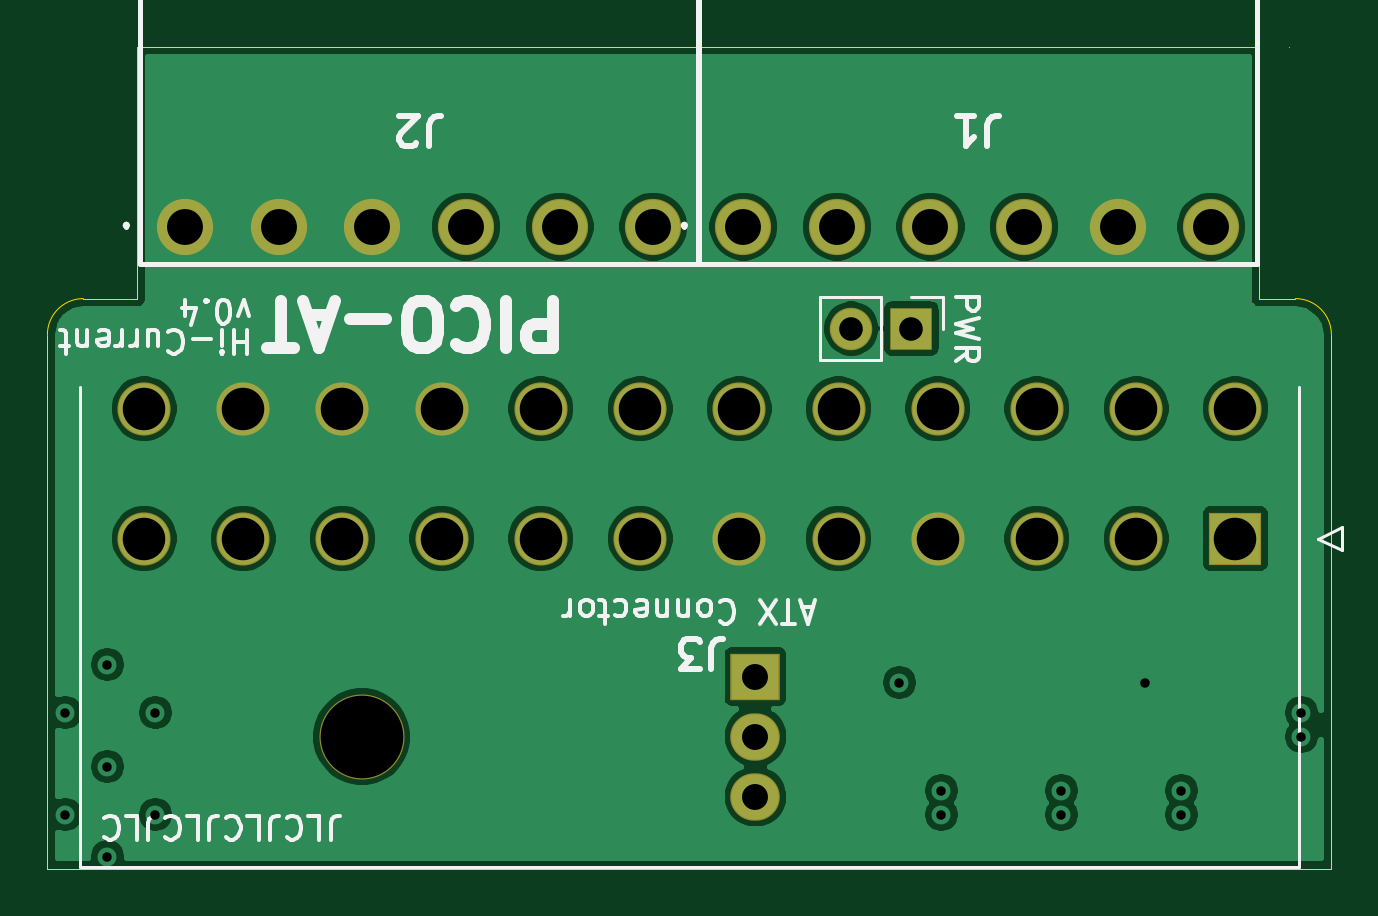
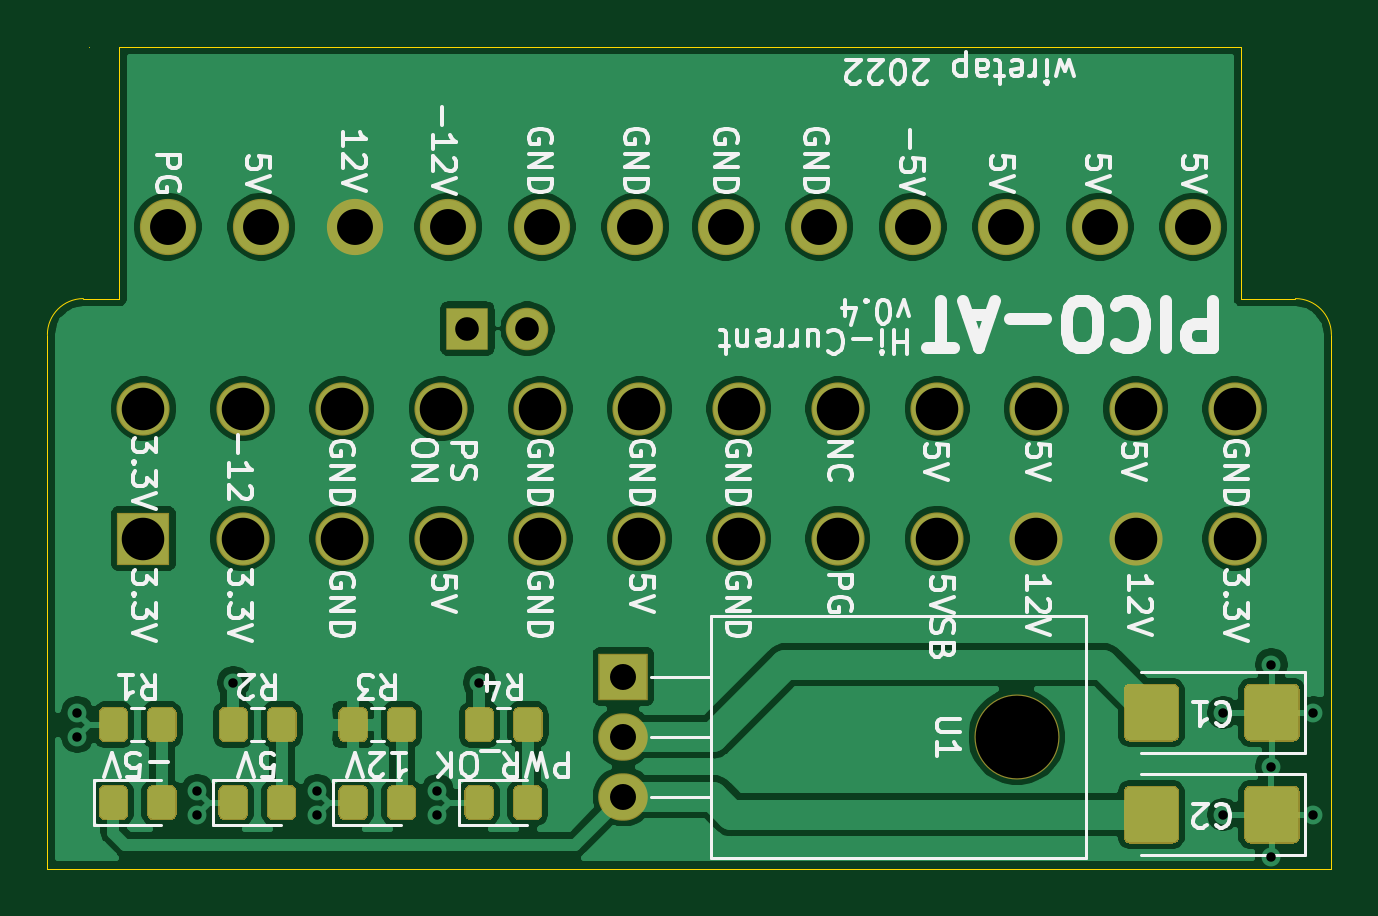
Circuit board: 13 layer files. Board 54.4 x 34.8 mm.
- bottom_copper: PICO-AT-B_Cu.gbr (133430 bytes)
- bottom_mask: PICO-AT-B_Mask.gbr (9572 bytes)
- paste: PICO-AT-B_Paste.gbr (8089 bytes)
- bottom_silk: PICO-AT-B_SilkS.gbr (45515 bytes)
- outline: PICO-AT-Edge_Cuts.gbr (1139 bytes)
- top_copper: PICO-AT-F_Cu.gbr (88963 bytes)
- top_mask: PICO-AT-F_Mask.gbr (1956 bytes)
- paste: PICO-AT-F_Paste.gbr (473 bytes)
- top_silk: PICO-AT-F_SilkS.gbr (14922 bytes)
- inner_copper: PICO-AT-In1_Cu.gbr (95702 bytes)
- inner_copper: PICO-AT-In2_Cu.gbr (95489 bytes)
- drill: PICO-AT-NPTH.drl (319 bytes)
- drill: PICO-AT-PTH.drl (1428 bytes)

=== bottom_copper: PICO-AT-B_Cu.gbr (133430 bytes, source omitted) ===
=== bottom_mask: PICO-AT-B_Mask.gbr (9572 bytes, source omitted) ===
=== paste: PICO-AT-B_Paste.gbr (8089 bytes, source omitted) ===
=== bottom_silk: PICO-AT-B_SilkS.gbr (45515 bytes, source omitted) ===
=== outline: PICO-AT-Edge_Cuts.gbr ===
%TF.GenerationSoftware,KiCad,Pcbnew,(5.1.6)-1*%
%TF.CreationDate,2022-02-22T09:41:32-05:00*%
%TF.ProjectId,PICO-AT,5049434f-2d41-4542-9e6b-696361645f70,rev?*%
%TF.SameCoordinates,Original*%
%TF.FileFunction,Profile,NP*%
%FSLAX46Y46*%
G04 Gerber Fmt 4.6, Leading zero omitted, Abs format (unit mm)*
G04 Created by KiCad (PCBNEW (5.1.6)-1) date 2022-02-22 09:41:32*
%MOMM*%
%LPD*%
G01*
G04 APERTURE LIST*
%TA.AperFunction,Profile*%
%ADD10C,0.050000*%
%TD*%
G04 APERTURE END LIST*
D10*
X121666000Y-99060000D02*
G75*
G02*
X123190000Y-97536000I1524000J0D01*
G01*
X174498000Y-97536000D02*
G75*
G02*
X176022000Y-99060000I0J-1524000D01*
G01*
X125476000Y-97536000D02*
X123190000Y-97536000D01*
X125476000Y-97536000D02*
X125476000Y-86868000D01*
X172974000Y-97536000D02*
X172974000Y-86868000D01*
X174498000Y-97536000D02*
X172974000Y-97536000D01*
X121666000Y-121666000D02*
X121666000Y-99060000D01*
X174244000Y-86868000D02*
X174244000Y-86868000D01*
X176022000Y-121666000D02*
X176022000Y-99060000D01*
X121666000Y-121666000D02*
X176022000Y-121666000D01*
X125476000Y-86868000D02*
X172974000Y-86868000D01*
M02*

=== top_copper: PICO-AT-F_Cu.gbr (88963 bytes, source omitted) ===
=== top_mask: PICO-AT-F_Mask.gbr ===
%TF.GenerationSoftware,KiCad,Pcbnew,(5.1.6)-1*%
%TF.CreationDate,2022-02-22T09:41:32-05:00*%
%TF.ProjectId,PICO-AT,5049434f-2d41-4542-9e6b-696361645f70,rev?*%
%TF.SameCoordinates,Original*%
%TF.FileFunction,Soldermask,Top*%
%TF.FilePolarity,Negative*%
%FSLAX46Y46*%
G04 Gerber Fmt 4.6, Leading zero omitted, Abs format (unit mm)*
G04 Created by KiCad (PCBNEW (5.1.6)-1) date 2022-02-22 09:41:32*
%MOMM*%
%LPD*%
G01*
G04 APERTURE LIST*
%ADD10C,2.380000*%
%ADD11R,2.250000X2.250000*%
%ADD12C,2.250000*%
%ADD13O,3.600000X3.600000*%
%ADD14R,2.100000X2.005000*%
%ADD15O,2.100000X2.005000*%
%ADD16R,1.800000X1.800000*%
%ADD17O,1.800000X1.800000*%
G04 APERTURE END LIST*
D10*
%TO.C,J1*%
X151130000Y-94488000D03*
X155090000Y-94488000D03*
X159050000Y-94488000D03*
X163010000Y-94488000D03*
X166970000Y-94488000D03*
X170930000Y-94488000D03*
%TD*%
%TO.C,J2*%
X147308000Y-94488000D03*
X143348000Y-94488000D03*
X139388000Y-94488000D03*
X135428000Y-94488000D03*
X131468000Y-94488000D03*
X127508000Y-94488000D03*
%TD*%
D11*
%TO.C,J3*%
X171958000Y-107696000D03*
D12*
X167758000Y-107696000D03*
X163558000Y-107696000D03*
X159358000Y-107696000D03*
X155158000Y-107696000D03*
X150958000Y-107696000D03*
X146758000Y-107696000D03*
X142558000Y-107696000D03*
X138358000Y-107696000D03*
X134158000Y-107696000D03*
X129958000Y-107696000D03*
X125758000Y-107696000D03*
X171958000Y-102196000D03*
X167758000Y-102196000D03*
X163558000Y-102196000D03*
X159358000Y-102196000D03*
X155158000Y-102196000D03*
X150958000Y-102196000D03*
X146758000Y-102196000D03*
X142558000Y-102196000D03*
X138358000Y-102196000D03*
X134158000Y-102196000D03*
X129958000Y-102196000D03*
X125758000Y-102196000D03*
%TD*%
D13*
%TO.C,U1*%
X134978000Y-116078000D03*
D14*
X151638000Y-113538000D03*
D15*
X151638000Y-116078000D03*
X151638000Y-118618000D03*
%TD*%
D16*
%TO.C,PWR*%
X158242000Y-98806000D03*
D17*
X155702000Y-98806000D03*
%TD*%
M02*

=== paste: PICO-AT-F_Paste.gbr ===
%TF.GenerationSoftware,KiCad,Pcbnew,(5.1.6)-1*%
%TF.CreationDate,2022-02-22T09:41:32-05:00*%
%TF.ProjectId,PICO-AT,5049434f-2d41-4542-9e6b-696361645f70,rev?*%
%TF.SameCoordinates,Original*%
%TF.FileFunction,Paste,Top*%
%TF.FilePolarity,Positive*%
%FSLAX46Y46*%
G04 Gerber Fmt 4.6, Leading zero omitted, Abs format (unit mm)*
G04 Created by KiCad (PCBNEW (5.1.6)-1) date 2022-02-22 09:41:32*
%MOMM*%
%LPD*%
G01*
G04 APERTURE LIST*
G04 APERTURE END LIST*
M02*

=== top_silk: PICO-AT-F_SilkS.gbr (14922 bytes, source omitted) ===
=== inner_copper: PICO-AT-In1_Cu.gbr (95702 bytes, source omitted) ===
=== inner_copper: PICO-AT-In2_Cu.gbr (95489 bytes, source omitted) ===
=== drill: PICO-AT-NPTH.drl ===
M48
; DRILL file {KiCad (5.1.6)-1} date 02/22/22 09:41:35
; FORMAT={-:-/ absolute / metric / decimal}
; #@! TF.CreationDate,2022-02-22T09:41:35-05:00
; #@! TF.GenerationSoftware,Kicad,Pcbnew,(5.1.6)-1
; #@! TF.FileFunction,NonPlated,1,4,NPTH
FMAT,2
METRIC
T1C3.500
%
G90
G05
T1
X134.978Y-116.078
T0
M30

=== drill: PICO-AT-PTH.drl ===
M48
; DRILL file {KiCad (5.1.6)-1} date 02/22/22 09:41:35
; FORMAT={-:-/ absolute / metric / decimal}
; #@! TF.CreationDate,2022-02-22T09:41:35-05:00
; #@! TF.GenerationSoftware,Kicad,Pcbnew,(5.1.6)-1
; #@! TF.FileFunction,Plated,1,4,PTH
FMAT,2
METRIC
T1C0.400
T2C1.000
T3C1.100
T4C1.520
T5C1.800
%
G90
G05
T1
X122.428Y-115.062
X122.428Y-119.38
X124.206Y-113.03
X124.206Y-117.348
X124.206Y-121.158
X126.238Y-115.062
X126.238Y-119.38
X157.734Y-113.792
X159.512Y-118.364
X159.512Y-119.38
X164.592Y-118.364
X164.592Y-119.38
X168.148Y-113.792
X169.672Y-118.364
X169.672Y-119.38
X174.752Y-115.062
X174.752Y-116.078
T2
X155.702Y-98.806
X158.242Y-98.806
T3
X151.638Y-113.538
X151.638Y-116.078
X151.638Y-118.618
T4
X151.13Y-94.488
X155.09Y-94.488
X159.05Y-94.488
X163.01Y-94.488
X166.97Y-94.488
X170.93Y-94.488
X127.508Y-94.488
X131.468Y-94.488
X135.428Y-94.488
X139.388Y-94.488
X143.348Y-94.488
X147.308Y-94.488
T5
X125.758Y-102.196
X125.758Y-107.696
X129.958Y-102.196
X129.958Y-107.696
X134.158Y-102.196
X134.158Y-107.696
X138.358Y-102.196
X138.358Y-107.696
X142.558Y-102.196
X142.558Y-107.696
X146.758Y-102.196
X146.758Y-107.696
X150.958Y-102.196
X150.958Y-107.696
X155.158Y-102.196
X155.158Y-107.696
X159.358Y-102.196
X159.358Y-107.696
X163.558Y-102.196
X163.558Y-107.696
X167.758Y-102.196
X167.758Y-107.696
X171.958Y-102.196
X171.958Y-107.696
T0
M30

